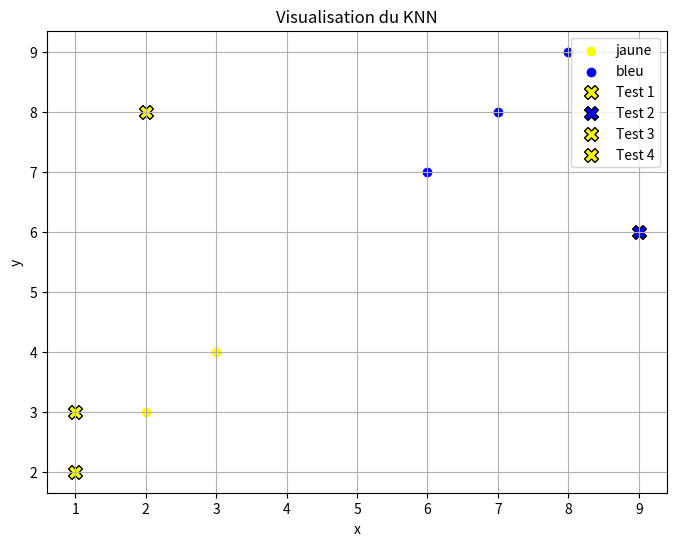

Python code for this plot:
import numpy as np
import matplotlib.pyplot as plt

class KNN:
    def __init__(self, k=3):
        self.k = k
    
    def fit(self, X, y):
        self.X_train = X
        self.y_train = y
    
    def predict(self, X):
        predictions = []
        for x in X:
            # Calcul des distances euclidiennes
            distances = np.sqrt(np.sum((self.X_train - x) ** 2, axis=1))
            # Trouver les k plus proches voisins
            k_indices = np.argsort(distances)[:self.k]
            k_labels = self.y_train[k_indices]
            # Majoritaire
            most_common = max(set(k_labels), key=list(k_labels).count)
            predictions.append(most_common)
        return np.array(predictions)

# Données d'entraînement
X_train = np.array([[1, 2], [2, 3], [3, 4], [6, 7], [7, 8], [8, 9]])
y_train = np.array(["jaune", "jaune", "jaune", "bleu", "bleu", "bleu"])

# Données de test
X_test = np.array([[2, 8], [9, 6], [1, 3], [1, 2]])

# Initialisation et entraînement du modèle
knn = KNN(k=3)
knn.fit(X_train, y_train)

# Prédictions
predictions = knn.predict(X_test)
print("Prédictions :", predictions)

# Affichage des données
colors = {"jaune": "yellow", "bleu": "blue"}

plt.figure(figsize=(8, 6))
for i, label in enumerate(y_train):
    plt.scatter(X_train[i, 0], X_train[i, 1], color=colors[label], label=label if label not in plt.gca().get_legend_handles_labels()[1] else "")

# Affichage des points testés
for i, pred in enumerate(predictions):
    plt.scatter(X_test[i, 0], X_test[i, 1], color=colors[pred], edgecolors='k', marker='X', s=100, label=f'Test {i+1}')

plt.xlabel("x")
plt.ylabel("y")
plt.title("Visualisation du KNN")
plt.legend()
plt.grid()
plt.show()
